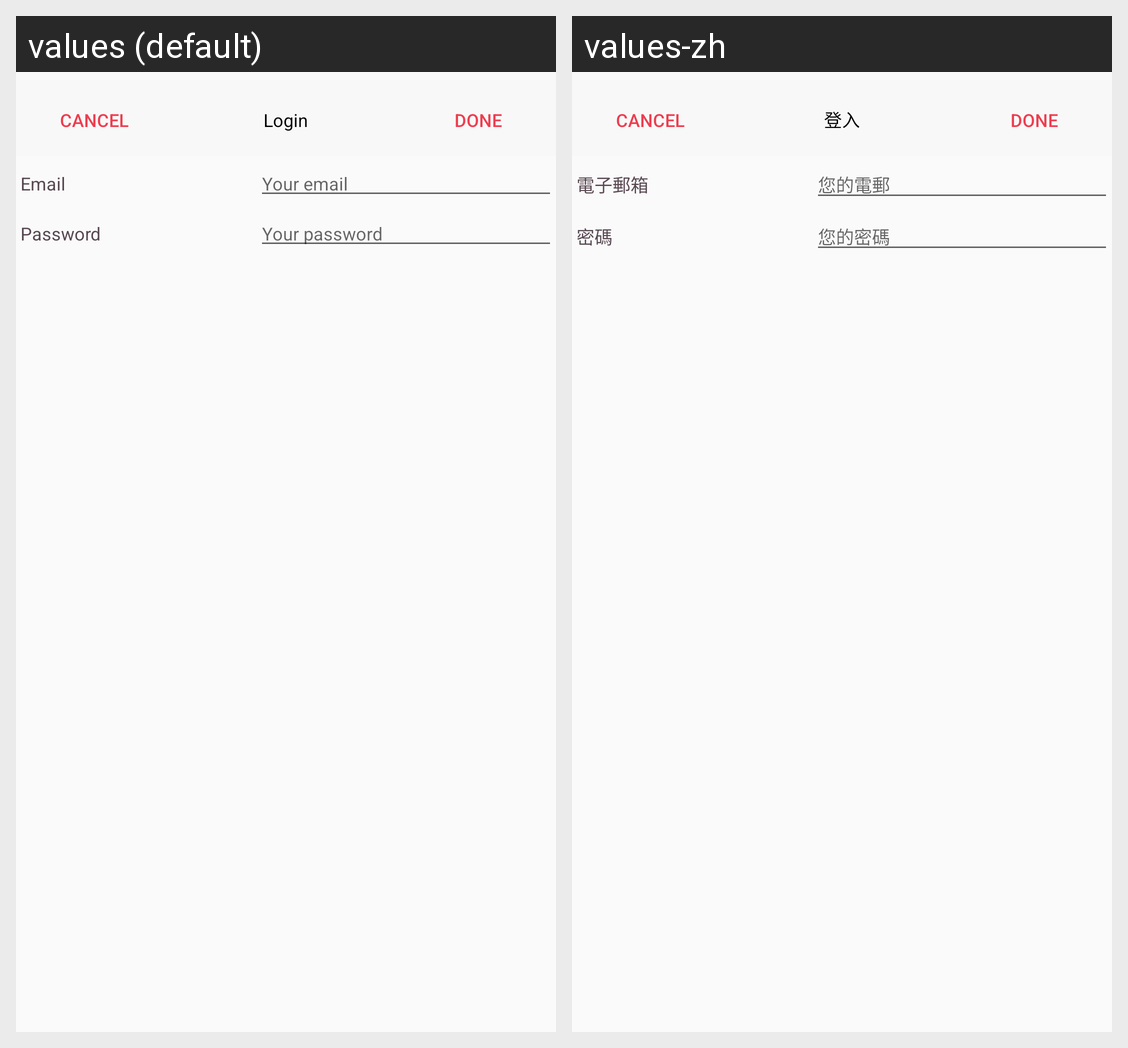

The same Android screen rendered under two of its app's locales, left to right. List the strings drawn on it with the default value and each locale's translation.
Android screen res/layout/activity_emaillogin.xml rendered under 2 locales, left to right: values (default), values-zh. Device: Nexus 5 (rendered at 1080×1920; each locale shown at half size, 540×960, under a caption strip naming it); theme AppTheme.
Strings drawn on this screen, with the default value and each locale's value (text and hints the layout hard-codes, and strings that could not be matched under every locale, appear in the picture but are not listed):

done
  values: Done
  values-zh: Done

cancel
  values: Cancel
  values-zh: Cancel

WelcomeButtonSignIn
  values: Login
  values-zh: 登入

PasswordAuthenticationRowPlaceholderEmail
  values: Your email
  values-zh: 您的電郵

PasswordAuthenticationRowTitleEmail
  values: Email
  values-zh: 電子郵箱

PasswordAuthenticationRowTitlePassword
  values: Password
  values-zh: 密碼

PasswordAuthenticationRowPlaceholderPassword
  values: Your password
  values-zh: 您的密碼
